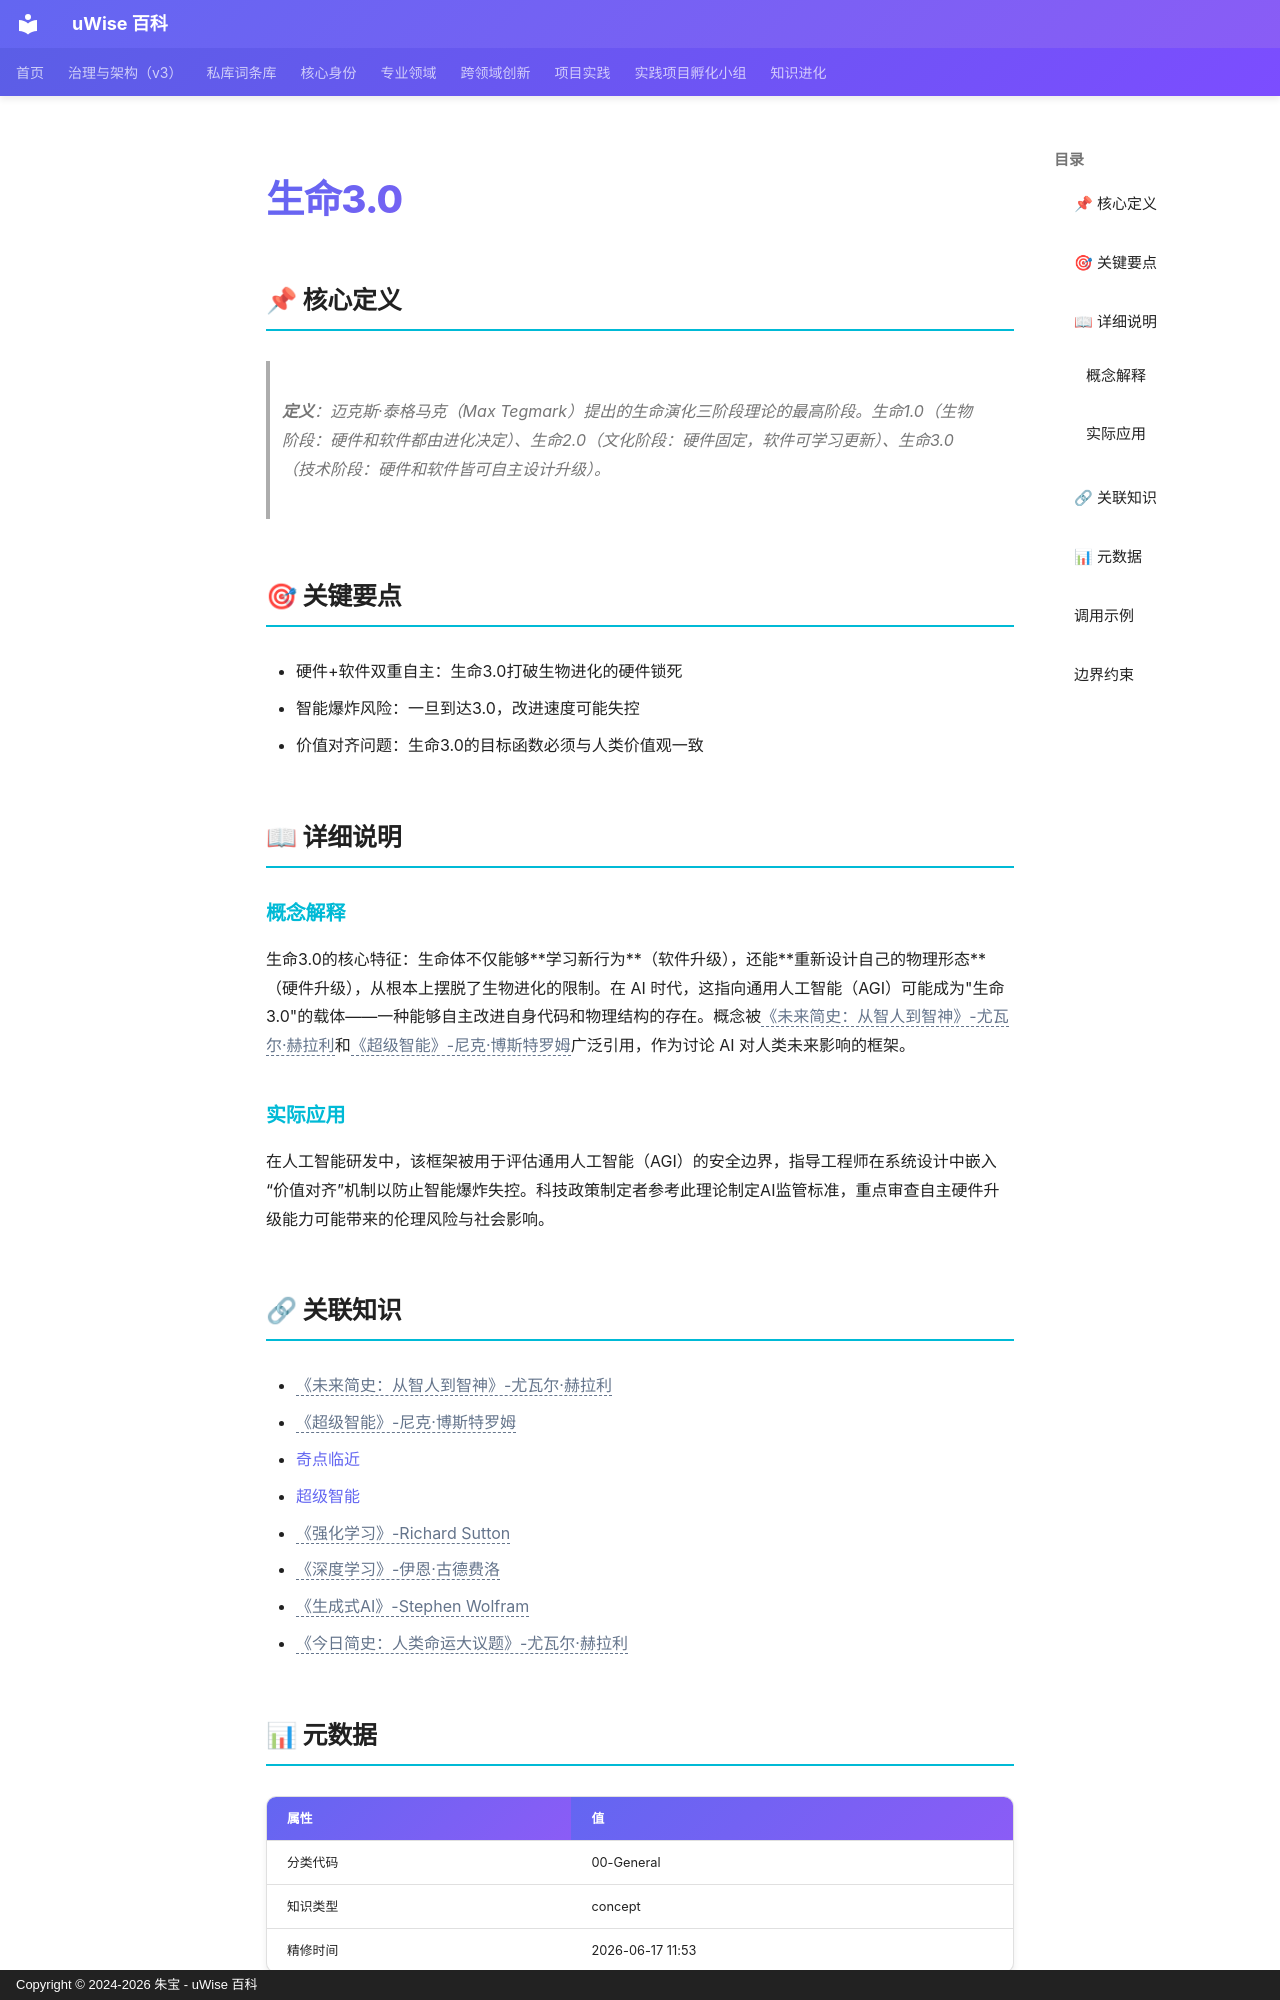

repository: zhubao315/uWise · page: vault-encyclopedia/3-0-md-7ac7fec5/index.html · generator: mkdocs · copyright: Copyright © 2024-2026 朱宝 - uWise 百科

---
title: "生命3.0"
description: "定义：迈克斯·泰格马克（Max Tegmark）提出的生命演化三阶段理论的最高阶段。生命1.0（生物阶段：硬件和软件都由进化决定）、生命2.0（文化阶段：硬件固定，软件可学习更新）、生命3.0（技术阶段：硬件和软件皆可自主设计升级）。"
---

# 生命3.0

## 📌 核心定义

> **定义**：迈克斯·泰格马克（Max Tegmark）提出的生命演化三阶段理论的最高阶段。生命1.0（生物阶段：硬件和软件都由进化决定）、生命2.0（文化阶段：硬件固定，软件可学习更新）、生命3.0（技术阶段：硬件和软件皆可自主设计升级）。

## 🎯 关键要点

- 硬件+软件双重自主：生命3.0打破生物进化的硬件锁死
- 智能爆炸风险：一旦到达3.0，改进速度可能失控
- 价值对齐问题：生命3.0的目标函数必须与人类价值观一致

## 📖 详细说明

### 概念解释
<!-- AI辅助丰富：基于读书笔记提炼 -->
生命3.0的核心特征：生命体不仅能够**学习新行为**（软件升级），还能**重新设计自己的物理形态**（硬件升级），从根本上摆脱了生物进化的限制。在 AI 时代，这指向通用人工智能（AGI）可能成为"生命3.0"的载体——一种能够自主改进自身代码和物理结构的存在。概念被<span class="uw-unresolved" data-target="《未来简史：从智人到智神》-尤瓦尔·赫拉利" title="未解析的双链目标：《未来简史：从智人到智神》-尤瓦尔·赫拉利">《未来简史：从智人到智神》-尤瓦尔·赫拉利</span>和<span class="uw-unresolved" data-target="《超级智能》-尼克·博斯特罗姆" title="未解析的双链目标：《超级智能》-尼克·博斯特罗姆">《超级智能》-尼克·博斯特罗姆</span>广泛引用，作为讨论 AI 对人类未来影响的框架。


### 实际应用

在人工智能研发中，该框架被用于评估通用人工智能（AGI）的安全边界，指导工程师在系统设计中嵌入“价值对齐”机制以防止智能爆炸失控。科技政策制定者参考此理论制定AI监管标准，重点审查自主硬件升级能力可能带来的伦理风险与社会影响。
